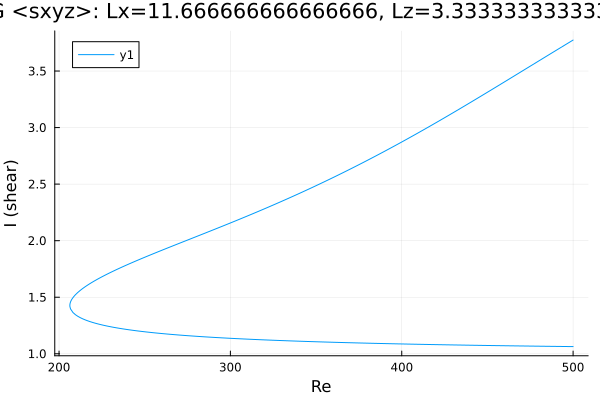

Data behind this chart, as committed beside it:
Re, shear
500.0, 3.774
499.7, 3.771
498.3, 3.758
496.9, 3.745
495.5, 3.732
494.1, 3.719
492.6, 3.706
491.2, 3.693
489.8, 3.68
488.4, 3.667
487, 3.654
485.6, 3.641
484.2, 3.628
482.7, 3.615
481.3, 3.602
479.9, 3.589
478.5, 3.576
477.1, 3.563
475.7, 3.549
474.3, 3.536
472.8, 3.523
471.4, 3.51
470, 3.497
468.6, 3.484
467.2, 3.471
465.8, 3.458
464.4, 3.445
462.9, 3.432
461.5, 3.419
460.1, 3.406
458.7, 3.392
457.3, 3.379
455.9, 3.366
454.5, 3.353
453, 3.34
451.6, 3.327
450.2, 3.314
448.8, 3.301
447.4, 3.289
446, 3.276
444.6, 3.263
443.1, 3.25
441.7, 3.237
440.3, 3.224
438.9, 3.211
437.5, 3.199
436.1, 3.186
434.7, 3.173
433.2, 3.161
431.8, 3.148
430.4, 3.135
429, 3.123
427.6, 3.11
426.2, 3.098
424.8, 3.085
423.3, 3.073
421.9, 3.06
420.5, 3.048
419.1, 3.035
417.7, 3.023
... 433 more rows
